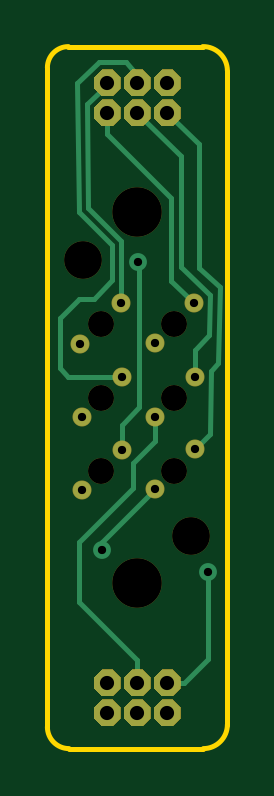
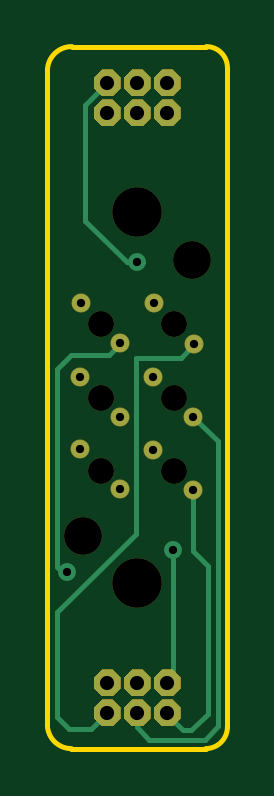
Circuit board: 9 layer files. Board 7.6 x 29.7 mm.
- bottom_copper: Braille-Cell-B_Cu.gbl (6484 bytes)
- bottom_mask: Braille-Cell-B_Mask.gbs (5921 bytes)
- bottom_silk: Braille-Cell-B_Silkscreen.gbo (5931 bytes)
- outline: Braille-Cell-Edge_Cuts.gm1 (881 bytes)
- top_copper: Braille-Cell-F_Cu.gtl (7267 bytes)
- top_mask: Braille-Cell-F_Mask.gts (5921 bytes)
- top_silk: Braille-Cell-F_Silkscreen.gto (5931 bytes)
- drill: Braille-Cell-NPTH.drl (589 bytes)
- drill: Braille-Cell-PTH.drl (788 bytes)

=== bottom_copper: Braille-Cell-B_Cu.gbl (6484 bytes, source omitted) ===
=== bottom_mask: Braille-Cell-B_Mask.gbs ===
%TF.GenerationSoftware,KiCad,Pcbnew,10.0.6*%
%TF.CreationDate,2026-10-13T13:05:18+08:00*%
%TF.ProjectId,Braille-Cell,42726169-6c6c-4652-9d43-656c6c2e6b69,rev?*%
%TF.SameCoordinates,Original*%
%TF.FileFunction,Soldermask,Bot*%
%TF.FilePolarity,Negative*%
%FSLAX46Y46*%
G04 Gerber Fmt 4.6, Leading zero omitted, Abs format (unit mm)*
G04 Created by KiCad (PCBNEW 10.0.6) date 2026-10-13 13:05:18*
%MOMM*%
%LPD*%
G01*
G04 APERTURE LIST*
%ADD10C,1.100000*%
%ADD11C,2.100000*%
%ADD12C,1.600000*%
%ADD13C,0.806400*%
G04 APERTURE END LIST*
%TO.C,U$1*%
G36*
X3111678Y27946848D02*
G01*
X2787152Y27622322D01*
X2769474Y27615000D01*
X2310526Y27615000D01*
X2292848Y27622322D01*
X1968322Y27946848D01*
X1961000Y27964526D01*
X1961000Y28423474D01*
X1968322Y28441152D01*
X2292848Y28765678D01*
X2310526Y28773000D01*
X2769474Y28773000D01*
X2787152Y28765678D01*
X3111678Y28441152D01*
X3119000Y28423474D01*
X3119000Y27964526D01*
X3111678Y27946848D01*
G37*
G36*
X5651678Y1276848D02*
G01*
X5327152Y952322D01*
X5309474Y945000D01*
X4850526Y945000D01*
X4832848Y952322D01*
X4508322Y1276848D01*
X4501000Y1294526D01*
X4501000Y1753474D01*
X4508322Y1771152D01*
X4832848Y2095678D01*
X4850526Y2103000D01*
X5309474Y2103000D01*
X5327152Y2095678D01*
X5651678Y1771152D01*
X5659000Y1753474D01*
X5659000Y1294526D01*
X5651678Y1276848D01*
G37*
G36*
X4381678Y27946848D02*
G01*
X4057152Y27622322D01*
X4039474Y27615000D01*
X3580526Y27615000D01*
X3562848Y27622322D01*
X3238322Y27946848D01*
X3231000Y27964526D01*
X3231000Y28423474D01*
X3238322Y28441152D01*
X3562848Y28765678D01*
X3580526Y28773000D01*
X4039474Y28773000D01*
X4057152Y28765678D01*
X4381678Y28441152D01*
X4389000Y28423474D01*
X4389000Y27964526D01*
X4381678Y27946848D01*
G37*
G36*
X4381678Y1276848D02*
G01*
X4057152Y952322D01*
X4039474Y945000D01*
X3580526Y945000D01*
X3562848Y952322D01*
X3238322Y1276848D01*
X3231000Y1294526D01*
X3231000Y1753474D01*
X3238322Y1771152D01*
X3562848Y2095678D01*
X3580526Y2103000D01*
X4039474Y2103000D01*
X4057152Y2095678D01*
X4381678Y1771152D01*
X4389000Y1753474D01*
X4389000Y1294526D01*
X4381678Y1276848D01*
G37*
G36*
X5651678Y27946848D02*
G01*
X5327152Y27622322D01*
X5309474Y27615000D01*
X4850526Y27615000D01*
X4832848Y27622322D01*
X4508322Y27946848D01*
X4501000Y27964526D01*
X4501000Y28423474D01*
X4508322Y28441152D01*
X4832848Y28765678D01*
X4850526Y28773000D01*
X5309474Y28773000D01*
X5327152Y28765678D01*
X5651678Y28441152D01*
X5659000Y28423474D01*
X5659000Y27964526D01*
X5651678Y27946848D01*
G37*
G36*
X3111678Y1276848D02*
G01*
X2787152Y952322D01*
X2769474Y945000D01*
X2310526Y945000D01*
X2292848Y952322D01*
X1968322Y1276848D01*
X1961000Y1294526D01*
X1961000Y1753474D01*
X1968322Y1771152D01*
X2292848Y2095678D01*
X2310526Y2103000D01*
X2769474Y2103000D01*
X2787152Y2095678D01*
X3111678Y1771152D01*
X3119000Y1753474D01*
X3119000Y1294526D01*
X3111678Y1276848D01*
G37*
G36*
X3111678Y26676848D02*
G01*
X2787152Y26352322D01*
X2769474Y26345000D01*
X2310526Y26345000D01*
X2292848Y26352322D01*
X1968322Y26676848D01*
X1961000Y26694526D01*
X1961000Y27153474D01*
X1968322Y27171152D01*
X2292848Y27495678D01*
X2310526Y27503000D01*
X2769474Y27503000D01*
X2787152Y27495678D01*
X3111678Y27171152D01*
X3119000Y27153474D01*
X3119000Y26694526D01*
X3111678Y26676848D01*
G37*
G36*
X5651678Y2546848D02*
G01*
X5327152Y2222322D01*
X5309474Y2215000D01*
X4850526Y2215000D01*
X4832848Y2222322D01*
X4508322Y2546848D01*
X4501000Y2564526D01*
X4501000Y3023474D01*
X4508322Y3041152D01*
X4832848Y3365678D01*
X4850526Y3373000D01*
X5309474Y3373000D01*
X5327152Y3365678D01*
X5651678Y3041152D01*
X5659000Y3023474D01*
X5659000Y2564526D01*
X5651678Y2546848D01*
G37*
G36*
X4381678Y26676848D02*
G01*
X4057152Y26352322D01*
X4039474Y26345000D01*
X3580526Y26345000D01*
X3562848Y26352322D01*
X3238322Y26676848D01*
X3231000Y26694526D01*
X3231000Y27153474D01*
X3238322Y27171152D01*
X3562848Y27495678D01*
X3580526Y27503000D01*
X4039474Y27503000D01*
X4057152Y27495678D01*
X4381678Y27171152D01*
X4389000Y27153474D01*
X4389000Y26694526D01*
X4381678Y26676848D01*
G37*
G36*
X4381678Y2546848D02*
G01*
X4057152Y2222322D01*
X4039474Y2215000D01*
X3580526Y2215000D01*
X3562848Y2222322D01*
X3238322Y2546848D01*
X3231000Y2564526D01*
X3231000Y3023474D01*
X3238322Y3041152D01*
X3562848Y3365678D01*
X3580526Y3373000D01*
X4039474Y3373000D01*
X4057152Y3365678D01*
X4381678Y3041152D01*
X4389000Y3023474D01*
X4389000Y2564526D01*
X4381678Y2546848D01*
G37*
G36*
X5651678Y26676848D02*
G01*
X5327152Y26352322D01*
X5309474Y26345000D01*
X4850526Y26345000D01*
X4832848Y26352322D01*
X4508322Y26676848D01*
X4501000Y26694526D01*
X4501000Y27153474D01*
X4508322Y27171152D01*
X4832848Y27495678D01*
X4850526Y27503000D01*
X5309474Y27503000D01*
X5327152Y27495678D01*
X5651678Y27171152D01*
X5659000Y27153474D01*
X5659000Y26694526D01*
X5651678Y26676848D01*
G37*
G36*
X3111678Y2546848D02*
G01*
X2787152Y2222322D01*
X2769474Y2215000D01*
X2310526Y2215000D01*
X2292848Y2222322D01*
X1968322Y2546848D01*
X1961000Y2564526D01*
X1961000Y3023474D01*
X1968322Y3041152D01*
X2292848Y3365678D01*
X2310526Y3373000D01*
X2769474Y3373000D01*
X2787152Y3365678D01*
X3111678Y3041152D01*
X3119000Y3023474D01*
X3119000Y2564526D01*
X3111678Y2546848D01*
G37*
%TD*%
D10*
%TO.C,UNK_HOLE_5*%
X5359400Y11760200D03*
%TD*%
D11*
%TO.C,UNK_HOLE_7*%
X3810000Y7010400D03*
%TD*%
D12*
%TO.C,UNK_HOLE_8*%
X1498600Y20701000D03*
%TD*%
D10*
%TO.C,UNK_HOLE_0*%
X2260600Y17957800D03*
%TD*%
D11*
%TO.C,UNK_HOLE_6*%
X3810000Y22707600D03*
%TD*%
D10*
%TO.C,UNK_HOLE_4*%
X2260600Y11760200D03*
%TD*%
D13*
%TO.C,COIL_TERMINALS*%
X3124200Y18846800D03*
X1397000Y17119600D03*
X3149600Y15748000D03*
X1447800Y14046200D03*
X3149600Y12649200D03*
X1473200Y10947400D03*
X6197600Y18846800D03*
X4546600Y17170400D03*
X6248400Y15748000D03*
X4546600Y14046200D03*
X6248400Y12674600D03*
X4546600Y10972800D03*
%TD*%
D10*
%TO.C,UNK_HOLE_2*%
X2260600Y14859000D03*
%TD*%
%TO.C,UNK_HOLE_1*%
X5359400Y17957800D03*
%TD*%
D12*
%TO.C,UNK_HOLE_9*%
X6096000Y9017000D03*
%TD*%
D10*
%TO.C,UNK_HOLE_3*%
X5359400Y14859000D03*
%TD*%
M02*

=== bottom_silk: Braille-Cell-B_Silkscreen.gbo (5931 bytes, source omitted) ===
=== outline: Braille-Cell-Edge_Cuts.gm1 ===
%TF.GenerationSoftware,KiCad,Pcbnew,10.0.6*%
%TF.CreationDate,2026-10-13T13:05:18+08:00*%
%TF.ProjectId,Braille-Cell,42726169-6c6c-4652-9d43-656c6c2e6b69,rev?*%
%TF.SameCoordinates,Original*%
%TF.FileFunction,Profile,NP*%
%FSLAX46Y46*%
G04 Gerber Fmt 4.6, Leading zero omitted, Abs format (unit mm)*
G04 Created by KiCad (PCBNEW 10.0.6) date 2026-10-13 13:05:18*
%MOMM*%
%LPD*%
G01*
G04 APERTURE LIST*
%TA.AperFunction,Profile*%
%ADD10C,0.203200*%
%TD*%
G04 APERTURE END LIST*
D10*
X0Y28829000D02*
G75*
G02*
X889000Y29718000I889000J0D01*
G01*
X0Y914400D02*
X0Y28829000D01*
X889000Y29718000D02*
X6578600Y29718000D01*
X914400Y0D02*
G75*
G02*
X0Y914400I2J914402D01*
G01*
X6578600Y29718000D02*
G75*
G02*
X7620000Y28702000I12699J-1028701D01*
G01*
X6604000Y0D02*
X914400Y0D01*
X7620000Y28702000D02*
X7620000Y1016000D01*
X7620000Y1016000D02*
G75*
G02*
X6604000Y0I-1016002J2D01*
G01*
M02*

=== top_copper: Braille-Cell-F_Cu.gtl (7267 bytes, source omitted) ===
=== top_mask: Braille-Cell-F_Mask.gts ===
%TF.GenerationSoftware,KiCad,Pcbnew,10.0.6*%
%TF.CreationDate,2026-10-13T13:05:18+08:00*%
%TF.ProjectId,Braille-Cell,42726169-6c6c-4652-9d43-656c6c2e6b69,rev?*%
%TF.SameCoordinates,Original*%
%TF.FileFunction,Soldermask,Top*%
%TF.FilePolarity,Negative*%
%FSLAX46Y46*%
G04 Gerber Fmt 4.6, Leading zero omitted, Abs format (unit mm)*
G04 Created by KiCad (PCBNEW 10.0.6) date 2026-10-13 13:05:18*
%MOMM*%
%LPD*%
G01*
G04 APERTURE LIST*
%ADD10C,1.100000*%
%ADD11C,2.100000*%
%ADD12C,1.600000*%
%ADD13C,0.806400*%
G04 APERTURE END LIST*
%TO.C,U$1*%
G36*
X3111678Y27946848D02*
G01*
X2787152Y27622322D01*
X2769474Y27615000D01*
X2310526Y27615000D01*
X2292848Y27622322D01*
X1968322Y27946848D01*
X1961000Y27964526D01*
X1961000Y28423474D01*
X1968322Y28441152D01*
X2292848Y28765678D01*
X2310526Y28773000D01*
X2769474Y28773000D01*
X2787152Y28765678D01*
X3111678Y28441152D01*
X3119000Y28423474D01*
X3119000Y27964526D01*
X3111678Y27946848D01*
G37*
G36*
X5651678Y1276848D02*
G01*
X5327152Y952322D01*
X5309474Y945000D01*
X4850526Y945000D01*
X4832848Y952322D01*
X4508322Y1276848D01*
X4501000Y1294526D01*
X4501000Y1753474D01*
X4508322Y1771152D01*
X4832848Y2095678D01*
X4850526Y2103000D01*
X5309474Y2103000D01*
X5327152Y2095678D01*
X5651678Y1771152D01*
X5659000Y1753474D01*
X5659000Y1294526D01*
X5651678Y1276848D01*
G37*
G36*
X4381678Y27946848D02*
G01*
X4057152Y27622322D01*
X4039474Y27615000D01*
X3580526Y27615000D01*
X3562848Y27622322D01*
X3238322Y27946848D01*
X3231000Y27964526D01*
X3231000Y28423474D01*
X3238322Y28441152D01*
X3562848Y28765678D01*
X3580526Y28773000D01*
X4039474Y28773000D01*
X4057152Y28765678D01*
X4381678Y28441152D01*
X4389000Y28423474D01*
X4389000Y27964526D01*
X4381678Y27946848D01*
G37*
G36*
X4381678Y1276848D02*
G01*
X4057152Y952322D01*
X4039474Y945000D01*
X3580526Y945000D01*
X3562848Y952322D01*
X3238322Y1276848D01*
X3231000Y1294526D01*
X3231000Y1753474D01*
X3238322Y1771152D01*
X3562848Y2095678D01*
X3580526Y2103000D01*
X4039474Y2103000D01*
X4057152Y2095678D01*
X4381678Y1771152D01*
X4389000Y1753474D01*
X4389000Y1294526D01*
X4381678Y1276848D01*
G37*
G36*
X5651678Y27946848D02*
G01*
X5327152Y27622322D01*
X5309474Y27615000D01*
X4850526Y27615000D01*
X4832848Y27622322D01*
X4508322Y27946848D01*
X4501000Y27964526D01*
X4501000Y28423474D01*
X4508322Y28441152D01*
X4832848Y28765678D01*
X4850526Y28773000D01*
X5309474Y28773000D01*
X5327152Y28765678D01*
X5651678Y28441152D01*
X5659000Y28423474D01*
X5659000Y27964526D01*
X5651678Y27946848D01*
G37*
G36*
X3111678Y1276848D02*
G01*
X2787152Y952322D01*
X2769474Y945000D01*
X2310526Y945000D01*
X2292848Y952322D01*
X1968322Y1276848D01*
X1961000Y1294526D01*
X1961000Y1753474D01*
X1968322Y1771152D01*
X2292848Y2095678D01*
X2310526Y2103000D01*
X2769474Y2103000D01*
X2787152Y2095678D01*
X3111678Y1771152D01*
X3119000Y1753474D01*
X3119000Y1294526D01*
X3111678Y1276848D01*
G37*
G36*
X3111678Y26676848D02*
G01*
X2787152Y26352322D01*
X2769474Y26345000D01*
X2310526Y26345000D01*
X2292848Y26352322D01*
X1968322Y26676848D01*
X1961000Y26694526D01*
X1961000Y27153474D01*
X1968322Y27171152D01*
X2292848Y27495678D01*
X2310526Y27503000D01*
X2769474Y27503000D01*
X2787152Y27495678D01*
X3111678Y27171152D01*
X3119000Y27153474D01*
X3119000Y26694526D01*
X3111678Y26676848D01*
G37*
G36*
X5651678Y2546848D02*
G01*
X5327152Y2222322D01*
X5309474Y2215000D01*
X4850526Y2215000D01*
X4832848Y2222322D01*
X4508322Y2546848D01*
X4501000Y2564526D01*
X4501000Y3023474D01*
X4508322Y3041152D01*
X4832848Y3365678D01*
X4850526Y3373000D01*
X5309474Y3373000D01*
X5327152Y3365678D01*
X5651678Y3041152D01*
X5659000Y3023474D01*
X5659000Y2564526D01*
X5651678Y2546848D01*
G37*
G36*
X4381678Y26676848D02*
G01*
X4057152Y26352322D01*
X4039474Y26345000D01*
X3580526Y26345000D01*
X3562848Y26352322D01*
X3238322Y26676848D01*
X3231000Y26694526D01*
X3231000Y27153474D01*
X3238322Y27171152D01*
X3562848Y27495678D01*
X3580526Y27503000D01*
X4039474Y27503000D01*
X4057152Y27495678D01*
X4381678Y27171152D01*
X4389000Y27153474D01*
X4389000Y26694526D01*
X4381678Y26676848D01*
G37*
G36*
X4381678Y2546848D02*
G01*
X4057152Y2222322D01*
X4039474Y2215000D01*
X3580526Y2215000D01*
X3562848Y2222322D01*
X3238322Y2546848D01*
X3231000Y2564526D01*
X3231000Y3023474D01*
X3238322Y3041152D01*
X3562848Y3365678D01*
X3580526Y3373000D01*
X4039474Y3373000D01*
X4057152Y3365678D01*
X4381678Y3041152D01*
X4389000Y3023474D01*
X4389000Y2564526D01*
X4381678Y2546848D01*
G37*
G36*
X5651678Y26676848D02*
G01*
X5327152Y26352322D01*
X5309474Y26345000D01*
X4850526Y26345000D01*
X4832848Y26352322D01*
X4508322Y26676848D01*
X4501000Y26694526D01*
X4501000Y27153474D01*
X4508322Y27171152D01*
X4832848Y27495678D01*
X4850526Y27503000D01*
X5309474Y27503000D01*
X5327152Y27495678D01*
X5651678Y27171152D01*
X5659000Y27153474D01*
X5659000Y26694526D01*
X5651678Y26676848D01*
G37*
G36*
X3111678Y2546848D02*
G01*
X2787152Y2222322D01*
X2769474Y2215000D01*
X2310526Y2215000D01*
X2292848Y2222322D01*
X1968322Y2546848D01*
X1961000Y2564526D01*
X1961000Y3023474D01*
X1968322Y3041152D01*
X2292848Y3365678D01*
X2310526Y3373000D01*
X2769474Y3373000D01*
X2787152Y3365678D01*
X3111678Y3041152D01*
X3119000Y3023474D01*
X3119000Y2564526D01*
X3111678Y2546848D01*
G37*
%TD*%
D10*
%TO.C,UNK_HOLE_5*%
X5359400Y11760200D03*
%TD*%
D11*
%TO.C,UNK_HOLE_7*%
X3810000Y7010400D03*
%TD*%
D12*
%TO.C,UNK_HOLE_8*%
X1498600Y20701000D03*
%TD*%
D10*
%TO.C,UNK_HOLE_0*%
X2260600Y17957800D03*
%TD*%
D11*
%TO.C,UNK_HOLE_6*%
X3810000Y22707600D03*
%TD*%
D10*
%TO.C,UNK_HOLE_4*%
X2260600Y11760200D03*
%TD*%
D13*
%TO.C,COIL_TERMINALS*%
X3124200Y18846800D03*
X1397000Y17119600D03*
X3149600Y15748000D03*
X1447800Y14046200D03*
X3149600Y12649200D03*
X1473200Y10947400D03*
X6197600Y18846800D03*
X4546600Y17170400D03*
X6248400Y15748000D03*
X4546600Y14046200D03*
X6248400Y12674600D03*
X4546600Y10972800D03*
%TD*%
D10*
%TO.C,UNK_HOLE_2*%
X2260600Y14859000D03*
%TD*%
%TO.C,UNK_HOLE_1*%
X5359400Y17957800D03*
%TD*%
D12*
%TO.C,UNK_HOLE_9*%
X6096000Y9017000D03*
%TD*%
D10*
%TO.C,UNK_HOLE_3*%
X5359400Y14859000D03*
%TD*%
M02*

=== top_silk: Braille-Cell-F_Silkscreen.gto ===
%TF.GenerationSoftware,KiCad,Pcbnew,10.0.6*%
%TF.CreationDate,2026-10-13T13:05:18+08:00*%
%TF.ProjectId,Braille-Cell,42726169-6c6c-4652-9d43-656c6c2e6b69,rev?*%
%TF.SameCoordinates,Original*%
%TF.FileFunction,Legend,Top*%
%TF.FilePolarity,Positive*%
%FSLAX46Y46*%
G04 Gerber Fmt 4.6, Leading zero omitted, Abs format (unit mm)*
G04 Created by KiCad (PCBNEW 10.0.6) date 2026-10-13 13:05:18*
%MOMM*%
%LPD*%
G01*
G04 APERTURE LIST*
%ADD10C,1.100000*%
%ADD11C,2.100000*%
%ADD12C,1.600000*%
%ADD13C,0.806400*%
G04 APERTURE END LIST*
%LPC*%
%TO.C,U$1*%
G36*
X3111678Y27946848D02*
G01*
X2787152Y27622322D01*
X2769474Y27615000D01*
X2310526Y27615000D01*
X2292848Y27622322D01*
X1968322Y27946848D01*
X1961000Y27964526D01*
X1961000Y28423474D01*
X1968322Y28441152D01*
X2292848Y28765678D01*
X2310526Y28773000D01*
X2769474Y28773000D01*
X2787152Y28765678D01*
X3111678Y28441152D01*
X3119000Y28423474D01*
X3119000Y27964526D01*
X3111678Y27946848D01*
G37*
G36*
X5651678Y1276848D02*
G01*
X5327152Y952322D01*
X5309474Y945000D01*
X4850526Y945000D01*
X4832848Y952322D01*
X4508322Y1276848D01*
X4501000Y1294526D01*
X4501000Y1753474D01*
X4508322Y1771152D01*
X4832848Y2095678D01*
X4850526Y2103000D01*
X5309474Y2103000D01*
X5327152Y2095678D01*
X5651678Y1771152D01*
X5659000Y1753474D01*
X5659000Y1294526D01*
X5651678Y1276848D01*
G37*
G36*
X4381678Y27946848D02*
G01*
X4057152Y27622322D01*
X4039474Y27615000D01*
X3580526Y27615000D01*
X3562848Y27622322D01*
X3238322Y27946848D01*
X3231000Y27964526D01*
X3231000Y28423474D01*
X3238322Y28441152D01*
X3562848Y28765678D01*
X3580526Y28773000D01*
X4039474Y28773000D01*
X4057152Y28765678D01*
X4381678Y28441152D01*
X4389000Y28423474D01*
X4389000Y27964526D01*
X4381678Y27946848D01*
G37*
G36*
X4381678Y1276848D02*
G01*
X4057152Y952322D01*
X4039474Y945000D01*
X3580526Y945000D01*
X3562848Y952322D01*
X3238322Y1276848D01*
X3231000Y1294526D01*
X3231000Y1753474D01*
X3238322Y1771152D01*
X3562848Y2095678D01*
X3580526Y2103000D01*
X4039474Y2103000D01*
X4057152Y2095678D01*
X4381678Y1771152D01*
X4389000Y1753474D01*
X4389000Y1294526D01*
X4381678Y1276848D01*
G37*
G36*
X5651678Y27946848D02*
G01*
X5327152Y27622322D01*
X5309474Y27615000D01*
X4850526Y27615000D01*
X4832848Y27622322D01*
X4508322Y27946848D01*
X4501000Y27964526D01*
X4501000Y28423474D01*
X4508322Y28441152D01*
X4832848Y28765678D01*
X4850526Y28773000D01*
X5309474Y28773000D01*
X5327152Y28765678D01*
X5651678Y28441152D01*
X5659000Y28423474D01*
X5659000Y27964526D01*
X5651678Y27946848D01*
G37*
G36*
X3111678Y1276848D02*
G01*
X2787152Y952322D01*
X2769474Y945000D01*
X2310526Y945000D01*
X2292848Y952322D01*
X1968322Y1276848D01*
X1961000Y1294526D01*
X1961000Y1753474D01*
X1968322Y1771152D01*
X2292848Y2095678D01*
X2310526Y2103000D01*
X2769474Y2103000D01*
X2787152Y2095678D01*
X3111678Y1771152D01*
X3119000Y1753474D01*
X3119000Y1294526D01*
X3111678Y1276848D01*
G37*
G36*
X3111678Y26676848D02*
G01*
X2787152Y26352322D01*
X2769474Y26345000D01*
X2310526Y26345000D01*
X2292848Y26352322D01*
X1968322Y26676848D01*
X1961000Y26694526D01*
X1961000Y27153474D01*
X1968322Y27171152D01*
X2292848Y27495678D01*
X2310526Y27503000D01*
X2769474Y27503000D01*
X2787152Y27495678D01*
X3111678Y27171152D01*
X3119000Y27153474D01*
X3119000Y26694526D01*
X3111678Y26676848D01*
G37*
G36*
X5651678Y2546848D02*
G01*
X5327152Y2222322D01*
X5309474Y2215000D01*
X4850526Y2215000D01*
X4832848Y2222322D01*
X4508322Y2546848D01*
X4501000Y2564526D01*
X4501000Y3023474D01*
X4508322Y3041152D01*
X4832848Y3365678D01*
X4850526Y3373000D01*
X5309474Y3373000D01*
X5327152Y3365678D01*
X5651678Y3041152D01*
X5659000Y3023474D01*
X5659000Y2564526D01*
X5651678Y2546848D01*
G37*
G36*
X4381678Y26676848D02*
G01*
X4057152Y26352322D01*
X4039474Y26345000D01*
X3580526Y26345000D01*
X3562848Y26352322D01*
X3238322Y26676848D01*
X3231000Y26694526D01*
X3231000Y27153474D01*
X3238322Y27171152D01*
X3562848Y27495678D01*
X3580526Y27503000D01*
X4039474Y27503000D01*
X4057152Y27495678D01*
X4381678Y27171152D01*
X4389000Y27153474D01*
X4389000Y26694526D01*
X4381678Y26676848D01*
G37*
G36*
X4381678Y2546848D02*
G01*
X4057152Y2222322D01*
X4039474Y2215000D01*
X3580526Y2215000D01*
X3562848Y2222322D01*
X3238322Y2546848D01*
X3231000Y2564526D01*
X3231000Y3023474D01*
X3238322Y3041152D01*
X3562848Y3365678D01*
X3580526Y3373000D01*
X4039474Y3373000D01*
X4057152Y3365678D01*
X4381678Y3041152D01*
X4389000Y3023474D01*
X4389000Y2564526D01*
X4381678Y2546848D01*
G37*
G36*
X5651678Y26676848D02*
G01*
X5327152Y26352322D01*
X5309474Y26345000D01*
X4850526Y26345000D01*
X4832848Y26352322D01*
X4508322Y26676848D01*
X4501000Y26694526D01*
X4501000Y27153474D01*
X4508322Y27171152D01*
X4832848Y27495678D01*
X4850526Y27503000D01*
X5309474Y27503000D01*
X5327152Y27495678D01*
X5651678Y27171152D01*
X5659000Y27153474D01*
X5659000Y26694526D01*
X5651678Y26676848D01*
G37*
G36*
X3111678Y2546848D02*
G01*
X2787152Y2222322D01*
X2769474Y2215000D01*
X2310526Y2215000D01*
X2292848Y2222322D01*
X1968322Y2546848D01*
X1961000Y2564526D01*
X1961000Y3023474D01*
X1968322Y3041152D01*
X2292848Y3365678D01*
X2310526Y3373000D01*
X2769474Y3373000D01*
X2787152Y3365678D01*
X3111678Y3041152D01*
X3119000Y3023474D01*
X3119000Y2564526D01*
X3111678Y2546848D01*
G37*
%TD*%
D10*
%TO.C,UNK_HOLE_5*%
X5359400Y11760200D03*
%TD*%
D11*
%TO.C,UNK_HOLE_7*%
X3810000Y7010400D03*
%TD*%
D12*
%TO.C,UNK_HOLE_8*%
X1498600Y20701000D03*
%TD*%
D10*
%TO.C,UNK_HOLE_0*%
X2260600Y17957800D03*
%TD*%
D11*
%TO.C,UNK_HOLE_6*%
X3810000Y22707600D03*
%TD*%
D10*
%TO.C,UNK_HOLE_4*%
X2260600Y11760200D03*
%TD*%
D13*
%TO.C,COIL_TERMINALS*%
X3124200Y18846800D03*
X1397000Y17119600D03*
X3149600Y15748000D03*
X1447800Y14046200D03*
X3149600Y12649200D03*
X1473200Y10947400D03*
X6197600Y18846800D03*
X4546600Y17170400D03*
X6248400Y15748000D03*
X4546600Y14046200D03*
X6248400Y12674600D03*
X4546600Y10972800D03*
%TD*%
D10*
%TO.C,UNK_HOLE_2*%
X2260600Y14859000D03*
%TD*%
%TO.C,UNK_HOLE_1*%
X5359400Y17957800D03*
%TD*%
D12*
%TO.C,UNK_HOLE_9*%
X6096000Y9017000D03*
%TD*%
D10*
%TO.C,UNK_HOLE_3*%
X5359400Y14859000D03*
%TD*%
%LPD*%
M02*

=== drill: Braille-Cell-NPTH.drl ===
M48
; DRILL file KiCad 10.0.6 date 2026-10-13T13:05:19
; FORMAT={-:-/ absolute / metric / decimal}
; #@! TF.CreationDate,2026-10-13T13:05:19+08:00
; #@! TF.GenerationSoftware,Kicad,Pcbnew,10.0.6
; #@! TF.FileFunction,NonPlated,1,2,NPTH
FMAT,2
METRIC
; #@! TA.AperFunction,NonPlated,NPTH,ComponentDrill
T1C1.100
; #@! TA.AperFunction,NonPlated,NPTH,ComponentDrill
T2C1.600
; #@! TA.AperFunction,NonPlated,NPTH,ComponentDrill
T3C2.100
%
G90
G05
T1
X2.261Y17.958
X2.261Y14.859
X2.261Y11.76
X5.359Y17.958
X5.359Y14.859
X5.359Y11.76
T2
X1.499Y20.701
X6.096Y9.017
T3
X3.81Y22.708
X3.81Y7.01
M30

=== drill: Braille-Cell-PTH.drl ===
M48
; DRILL file KiCad 10.0.6 date 2026-10-13T13:05:19
; FORMAT={-:-/ absolute / metric / decimal}
; #@! TF.CreationDate,2026-10-13T13:05:19+08:00
; #@! TF.GenerationSoftware,Kicad,Pcbnew,10.0.6
; #@! TF.FileFunction,Plated,1,2,PTH
FMAT,2
METRIC
; #@! TA.AperFunction,Plated,PTH,ViaDrill
T1C0.350
; #@! TA.AperFunction,Plated,PTH,ComponentDrill
T2C0.350
; #@! TA.AperFunction,Plated,PTH,ComponentDrill
T3C0.600
%
G90
G05
T1
X2.311Y8.407
X3.835Y20.599
X6.807Y7.468
T2
X1.397Y17.12
X1.448Y14.046
X1.473Y10.947
X3.124Y18.847
X3.15Y15.748
X3.15Y12.649
X4.547Y17.17
X4.547Y14.046
X4.547Y10.973
X6.198Y18.847
X6.248Y15.748
X6.248Y12.675
T3
X2.54Y28.194
X2.54Y26.924
X2.54Y2.794
X2.54Y1.524
X3.81Y28.194
X3.81Y26.924
X3.81Y2.794
X3.81Y1.524
X5.08Y28.194
X5.08Y26.924
X5.08Y2.794
X5.08Y1.524
M30
